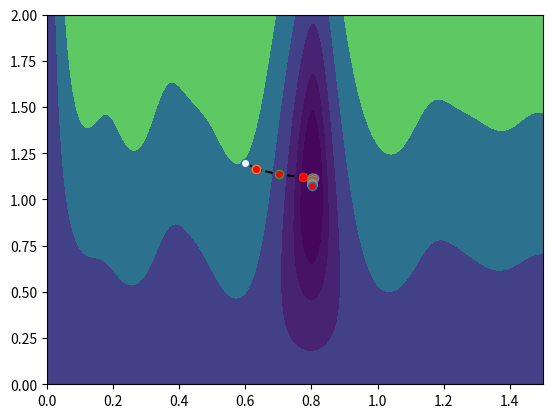

The script that saved this image:
import numpy as np
from matplotlib import pyplot as plt
from numpy import sin, cos, zeros,min,eye
from numpy.linalg import inv, cond, eig


class Levenberg_Marquardt_Algorithm():


    def Levenberg_Marquardt_Algorithm(self):
        T= np.arange(0, 20, 0.5)
        T = T.reshape(T.shape[0], 1)
         # T=T.T
        Y = np.array([0.1353, 0.1141, 0.7274, 0.9374, 1.3336, 0.8989, 0.5994, 0.3704, -0.0215, -0.4320, -0.8481,
                      - 1.1350, -0.9487, -1.0849, -0.7861, -0.0797, 0.0537, 0.4731, 0.9286, 0.9229, 1.1438, 0.8028,
                      0.7368, 0.3173, -0.2063, -0.6739, -0.9843, -1.0214, -1.0449, -0.8841, -0.3890, -0.2103, 0.4031,
                      0.5123, 1.0050, 0.9123, 0.9921, 0.9339, 0.4243, 0.0420])
        Y = Y.reshape(Y.shape[0], 1)
         # Y=Y.T
        mu0 = np.array([[1.2], [0.6]])
        alpha = 2
        eps = 1e-4
        Para_Mu = mu0
        TolCond = 1000
        r0 = self.ErrorFun(T, Y, mu0)
        # r0 = r0.reshape(r0.shape[0], 1)
        Iter = 0
        DeltaStep = 1
        Index = 0
        while np.linalg.norm(DeltaStep) > eps:
            J = self.Jacobi_ErrorFun(T, Y, mu0)
            DeltaStep = np.dot(J.T, r0)
            cc=eig(np.dot(J.T, J))[0]
            bb=min([0,min(eig(np.dot(J.T, J))[0])])
            lam=1-min([0,min(eig(np.dot(J.T, J))[0])])
            H= lam * eye(len(mu0))+np.dot(J.T, J)
            if cond(H) < TolCond:
                mu0 = mu0 - alpha * np.dot(inv(H),DeltaStep)
                r0 = self.ErrorFun(T, Y, mu0)
                Index = np.append(Index,1)
            else:
                mu0 = mu0 - alpha * DeltaStep
                r0 = self.ErrorFun(T, Y, mu0)
                Index = np.append(Index,0)
            Para_Mu = np.concatenate((Para_Mu, mu0), 1)
            Iter = Iter + 1
            if Iter > 100:
                break
        fig = plt.figure('fig')
        a =np.arange(0,2+0.01,0.01)
        omeg = np.arange(0,1.5+0.01,0.01)
        Na = len(a)
        No = len(omeg)
        F = zeros((Na, No))
        for i in range(0, Na):
            for k in range(0, No):
                c1=np.vstack((a[i], omeg[k]))
                r = self.ErrorFun(T, Y, np.vstack((a[i], omeg[k]))  )
                F[i, k] = np.dot(r.T,r)*40
        c1 = [0,0.1,0.2,0.4,0.8,1.6,3.2]
        plt.contourf(omeg,a,F, c1)
        plt.plot(Para_Mu[1, :],Para_Mu[0, :],  'k--')

        for n in range(0, len(Index)):
            if Index[n] == 0:
                plt.plot(Para_Mu[1, n], Para_Mu[0, n], 'o',markerfacecolor='w')
            else:
                plt.plot(Para_Mu[1, n], Para_Mu[0, n], 'o',markerfacecolor='r')

        plt.xlim(0,1.5)
        plt.ylim(0,2)
        plt.show()
    def ErrorFun(self, T, Y, Mu):
        a = Mu[0]
        omega = Mu[1]
        r = (Y - a * sin(omega * T)) / len(T)
        return r

    def Jacobi_ErrorFun(self, T, Y, Mu):
        a = Mu[0]
        omega = Mu[1]
        J = np.concatenate((-sin(omega * T), -a * cos(omega * T) * T), 1) / len(T)
        return J

if __name__ == '__main__':
        w = Levenberg_Marquardt_Algorithm()
        w.Levenberg_Marquardt_Algorithm()